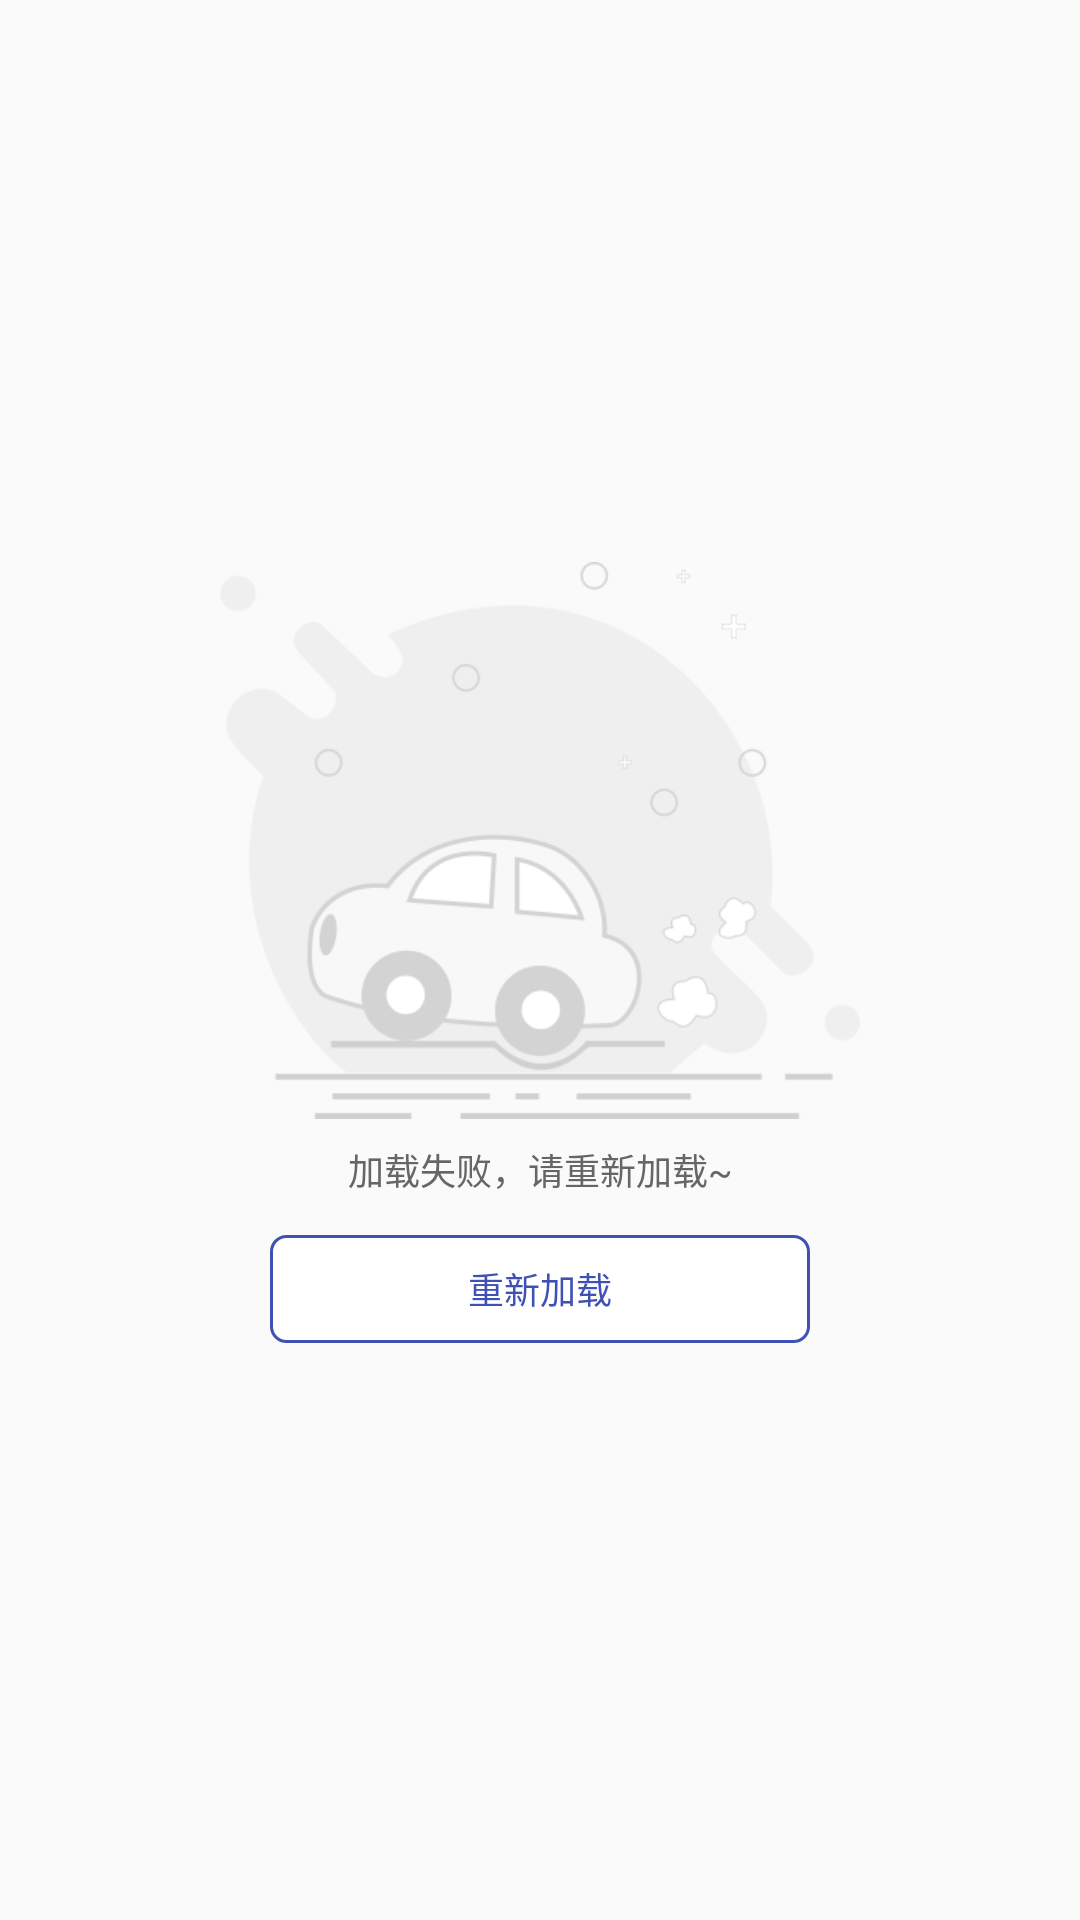

Reconstruct the res/layout file that produces this screen, plus the resources it refers to.
<!-- AndroidManifest.xml: application theme AppTheme -->
<!-- res/layout/custom_error_view.xml -->
<?xml version="1.0" encoding="utf-8"?>
<LinearLayout xmlns:android="http://schemas.android.com/apk/res/android"
              android:id="@+id/error_view"
              android:layout_width="match_parent"
              android:layout_height="match_parent"
              android:gravity="center"
              android:orientation="vertical">

    <ImageView
        android:id="@+id/error_view_img"
        android:layout_width="wrap_content"
        android:layout_height="wrap_content"
        android:layout_centerInParent="true"
        android:src="@mipmap/ic_load_error"
        />

    <TextView
        android:id="@+id/error_view_tv"
        android:layout_width="wrap_content"
        android:layout_height="wrap_content"
        android:layout_below="@id/error_view_img"
        android:layout_centerHorizontal="true"
        android:layout_margin="8dp"
        android:text="@string/msg_error_view"
        android:textColor="#666666"
        android:textSize="12sp"/>

    <TextView
        android:id="@+id/error_retry_view"
        android:background="@drawable/blue_text_shape"
        android:layout_width="180dp"
        android:layout_height="36dp"
        android:gravity="center"
        android:layout_below="@id/empty_view_img"
        android:layout_centerHorizontal="true"
        android:layout_margin="5dp"
        android:text="@string/msg_error_retry"
        android:textColor="@color/colorPrimary"
        android:textSize="12sp"/>
</LinearLayout>
<!-- resources referenced by this layout -->
<resources>
  <color name="colorPrimary">#3F51B5</color>
  <!-- drawable blue_text_shape (drawable) -->
  <?xml version="1.0" encoding="utf-8"?>
  <shape xmlns:android="http://schemas.android.com/apk/res/android">
  
      <corners android:radius="5dp"/>
      <stroke android:width="1dp" android:color="@color/colorPrimary"/>
      <solid android:color="#FFFFFF"/>
  </shape>
  <!-- mipmap ic_load_error: png bitmap (mipmap-xhdpi, 20765 bytes) -->
  <string name="msg_error_retry">重新加载</string>
  <string name="msg_error_view">加载失败，请重新加载~</string>
  <style name="AppTheme" parent="BaseAppTheme">
  
      </style>
  <style name="BaseAppTheme" parent="Theme.AppCompat.Light.NoActionBar">
          
          <item name="colorPrimary">@color/colorPrimary</item>
          <item name="colorPrimaryDark">@color/colorPrimaryDark</item>
          <item name="colorAccent">@color/colorAccent</item>
      </style>
  <color name="colorPrimaryDark">#303F9F</color>
  <color name="colorAccent">#FF4081</color>
</resources>
